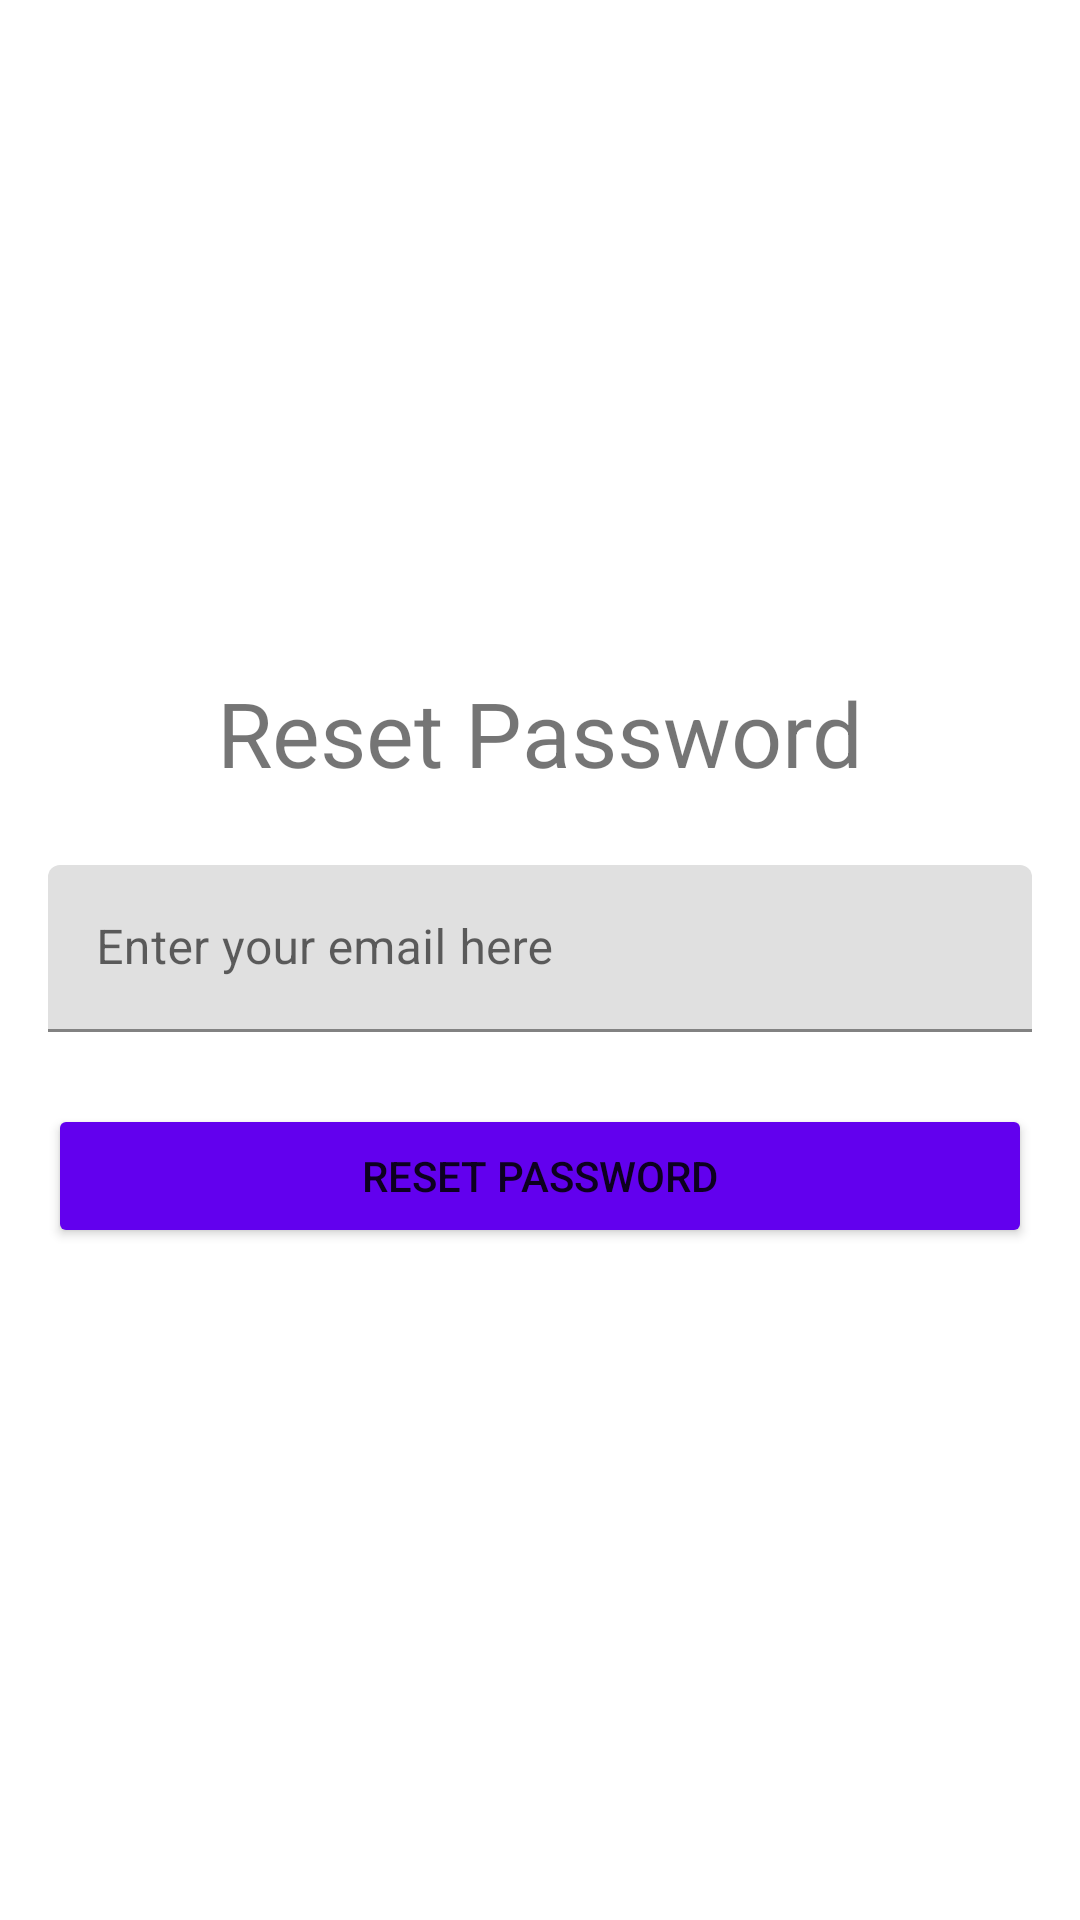

Android layout source for this screen:
<!-- AndroidManifest.xml: application theme Theme.Automaat -->
<!-- res/layout/fragment_reset_password.xml -->
<?xml version="1.0" encoding="utf-8"?>
<androidx.constraintlayout.widget.ConstraintLayout xmlns:android="http://schemas.android.com/apk/res/android"
    android:layout_width="match_parent"
    android:layout_height="match_parent"
    xmlns:tools="http://schemas.android.com/tools"
    xmlns:app="http://schemas.android.com/apk/res-auto"
    tools:context=".ui.resetPassword.ResetPasswordFragment">

    <LinearLayout
        android:layout_width="match_parent"
        android:layout_height="match_parent"
        android:orientation="vertical"
        android:padding="16dp"
        android:gravity="center"
        android:background="@color/white">

        <TextView
            android:layout_width="wrap_content"
            android:layout_height="wrap_content"
            android:text="@string/reset_password"
            android:textSize="30sp"
            android:layout_marginBottom="24dp"
            app:layout_constraintBottom_toTopOf="@+id/reset_password_email_address"
            app:layout_constraintEnd_toEndOf="parent"
            app:layout_constraintHorizontal_bias="0.5" />

        <com.google.android.material.textfield.TextInputLayout
            android:layout_width="match_parent"
            android:layout_height="wrap_content">

            <com.google.android.material.textfield.TextInputEditText
                android:id="@+id/reset_password_email_address"
                android:layout_width="match_parent"
                android:layout_height="wrap_content"
                android:hint="@string/enter_your_email_here"/>
        </com.google.android.material.textfield.TextInputLayout>

        <Button
            android:id="@+id/reset_password_button"
            android:layout_width="match_parent"
            android:layout_height="wrap_content"
            android:text="@string/reset_password"
            android:layout_marginTop="24dp"
            android:backgroundTint="@color/purple_500"/>

    </LinearLayout>

</androidx.constraintlayout.widget.ConstraintLayout>
<!-- resources referenced by this layout -->
<resources>
  <color name="purple_500">#FF6200EE</color>
  <color name="white">#FFFFFFFF</color>
  <string name="enter_your_email_here">Enter your email here</string>
  <string name="reset_password">Reset Password</string>
  <style name="Theme.Automaat" parent="Theme.MaterialComponents.DayNight.DarkActionBar">
          
          <item name="colorPrimary">@color/purple_500</item>
          <item name="colorPrimaryVariant">@color/purple_700</item>
          <item name="colorOnPrimary">@color/white</item>
          
          <item name="colorSecondary">@color/teal_200</item>
          <item name="colorSecondaryVariant">@color/teal_700</item>
          <item name="colorOnSecondary">@color/black</item>
          
          <item name="android:statusBarColor">?attr/colorPrimaryVariant</item>
          
      </style>
  <color name="purple_700">#FF3700B3</color>
  <color name="teal_200">#FF03DAC5</color>
  <color name="teal_700">#FF018786</color>
  <color name="black">#FF000000</color>
</resources>
